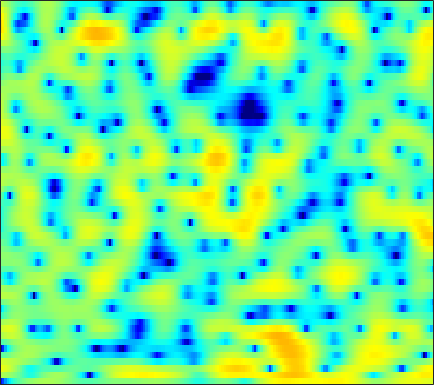

Values plotted in this chart, from the file beside it:
-18.27, -15.522, -11.558, -8.6421, -6.9989, -5.2262, -3.8604, -3.0298, -2.0883, -1.3242, -0.68472, -0.27575, 0.19574, 0.59729, 0.86379, 1.1774, 1.4348, 1.5981, 1.7722, 1.9001, 1.9846, 2.0078, 1.9914, 1.9263
2.227, 1.974, 1.649, 1.315, 1.043, 0.6198, 0.1026, -0.3587, -1.085, -1.944, -2.908, -3.639, -4.479, -4.931, -4.892, -4.348, -3.43, -2.663, -1.668, -0.7844, -0.04235, 0.4221, 0.9132, 1.27
5.325, 5.022, 4.557, 4.011, 3.541, 2.818, 1.971, 1.24, 0.1263, -1.155, -2.565, -3.644, -4.914, -5.66, -5.731, -5.278, -4.539, -3.971, -3.349, -2.915, -2.665, -2.58, -2.575, -2.632
3.929, 3.762, 3.535, 3.3, 3.118, 2.862, 2.583, 2.357, 2.025, 1.676, 1.309, 1.028, 0.6542, 0.2804, -0.007599, -0.3997, -0.8459, -1.247, -1.907, -2.775, -3.921, -5.04, -7.02, -9.891
-1.727, -1.713, -1.4, -0.8642, -0.3997, 0.2178, 0.7688, 1.118, 1.487, 1.751, 1.907, 1.966, 1.971, 1.889, 1.778, 1.567, 1.283, 1.011, 0.5865, 0.08217, -0.4856, -0.9418, -1.565, -2.151
-22.63, -16.97, -10.09, -6.268, -4.312, -2.389, -1.003, -0.2194, 0.5652, 1.119, 1.482, 1.653, 1.775, 1.791, 1.746, 1.641, 1.492, 1.357, 1.165, 0.955, 0.7419, 0.591, 0.4098, 0.254
-2.466, -2.189, -1.604, -0.8826, -0.3255, 0.35, 0.8791, 1.167, 1.388, 1.454, 1.375, 1.229, 0.9619, 0.6421, 0.3797, 0.0366, -0.2952, -0.4993, -0.7151, -0.8514, -0.8949, -0.877, -0.7671, -0.5978
2.044, 2.52, 3.009, 3.348, 3.496, 3.539, 3.376, 3.118, 2.573, 1.769, 0.7032, -0.2601, -1.694, -3.148, -4.113, -5.05, -5.542, -5.75, -5.998, -6.343, -6.639, -6.636, -6.071, -4.885
3.564, 3.98, 4.377, 4.581, 4.599, 4.434, 4.02, 3.536, 2.58, 1.221, -0.6603, -2.539, -5.958, -11.08, -16.75, -16.94, -12.01, -10.13, -9.341, -10.06, -12.27, -14.72, -14.61, -9.933
1.515, 1.818, 2.177, 2.464, 2.596, 2.647, 2.513, 2.284, 1.793, 1.109, 0.2567, -0.471, -1.479, -2.381, -2.91, -3.381, -3.581, -3.603, -3.593, -3.542, -3.438, -3.267, -2.877, -2.295
-3.956, -3.058, -1.894, -0.8974, -0.3041, 0.2905, 0.662, 0.8063, 0.8461, 0.7438, 0.5347, 0.3303, 0.02133, -0.2608, -0.4396, -0.6158, -0.7265, -0.7648, -0.7398, -0.6539, -0.4948, -0.3456, -0.1111, 0.1523
-8.582, -6.038, -3.687, -2.06, -1.181, -0.356, 0.1617, 0.3877, 0.5207, 0.4843, 0.3208, 0.1551, -0.1045, -0.3575, -0.5046, -0.6181, -0.6134, -0.5391, -0.35, -0.09204, 0.1852, 0.403, 0.676, 0.9237
-0.8809, -0.5102, 0.05025, 0.5588, 0.8692, 1.143, 1.25, 1.205, 0.9714, 0.5276, -0.1242, -0.7287, -1.659, -2.624, -3.233, -3.659, -3.452, -2.943, -2.029, -1.089, -0.2488, 0.2634, 0.7852, 1.126
2.7, 2.628, 2.565, 2.518, 2.474, 2.387, 2.215, 2, 1.538, 0.8294, -0.2383, -1.364, -3.479, -6.782, -10.97, -28.31, -13.67, -8.256, -4.319, -1.943, -0.4099, 0.3526, 0.9576, 1.166
1.874, 1.569, 1.193, 0.903, 0.7856, 0.7717, 0.8734, 0.9757, 1.06, 1.012, 0.7453, 0.3736, -0.2804, -1.03, -1.522, -1.839, -1.546, -1.008, -0.122, 0.7046, 1.296, 1.533, 1.548, 1.185
-1.949, -2.939, -4.737, -6.731, -7.609, -6.745, -4.548, -2.948, -1.228, -0.005369, 0.8313, 1.264, 1.627, 1.842, 1.968, 2.124, 2.292, 2.435, 2.611, 2.749, 2.766, 2.656, 2.325, 1.696
-3.937, -4.827, -6.685, -9.115, -10.29, -8.987, -6.098, -4.154, -2.166, -0.7491, 0.2267, 0.7604, 1.24, 1.52, 1.657, 1.782, 1.882, 1.962, 2.09, 2.207, 2.284, 2.307, 2.217, 1.976
-2.007, -1.973, -2.025, -2.083, -2.03, -1.771, -1.331, -0.9444, -0.4526, -0.07267, 0.1301, 0.1422, -0.009494, -0.3504, -0.6939, -1.168, -1.523, -1.597, -1.364, -0.7989, -0.07634, 0.4654, 1.098, 1.564
0.1615, 0.3136, 0.44, 0.5135, 0.5491, 0.5817, 0.5972, 0.5803, 0.4977, 0.3041, -0.0621, -0.5099, -1.4, -2.706, -4.113, -6.79, -10.78, -13.86, -11.54, -6.989, -3.757, -2.011, -0.2886, 0.9291
0.7824, 0.769, 0.6996, 0.5879, 0.4871, 0.335, 0.1783, 0.05673, -0.1213, -0.3532, -0.6777, -1.014, -1.658, -2.584, -3.473, -4.927, -6.369, -6.947, -6.339, -4.623, -2.721, -1.483, -0.1294, 0.9052
0.1509, -0.07895, -0.465, -0.9226, -1.311, -1.81, -2.204, -2.366, -2.341, -2.1, -1.744, -1.468, -1.17, -1.005, -0.943, -0.9065, -0.8491, -0.7456, -0.4727, -0.07007, 0.3953, 0.7507, 1.169, 1.492
-0.9993, -1.272, -1.874, -2.852, -3.899, -5.831, -8.244, -9.579, -8.807, -6.085, -3.537, -2.052, -0.54, 0.5559, 1.147, 1.713, 2.087, 2.277, 2.427, 2.493, 2.467, 2.398, 2.218, 1.94
-3.115, -2.69, -2.537, -2.954, -3.693, -5.287, -7.519, -8.806, -7.787, -4.784, -2.029, -0.4197, 1.204, 2.345, 2.937, 3.436, 3.659, 3.668, 3.512, 3.192, 2.749, 2.339, 1.705, 0.9626
-5.195, -3.852, -2.603, -1.797, -1.409, -1.075, -0.7773, -0.478, 0.09029, 0.8726, 1.697, 2.287, 2.947, 3.37, 3.533, 3.515, 3.219, 2.814, 2.053, 1.056, -0.1004, -1.002, -2.087, -2.96
-4.561, -3.434, -2.103, -0.976, -0.2384, 0.5921, 1.311, 1.787, 2.366, 2.867, 3.275, 3.492, 3.654, 3.604, 3.414, 2.91, 2.096, 1.24, -0.2942, -2.372, -5.205, -7.983, -12.43, -13.88
-4.748, -3.565, -2.166, -0.9844, -0.2031, 0.7178, 1.52, 2.051, 2.659, 3.122, 3.447, 3.59, 3.595, 3.396, 3.083, 2.431, 1.493, 0.5733, -0.9739, -2.932, -5.306, -7.311, -9.757, -10.53
-4.543, -3.629, -2.613, -1.694, -1.041, -0.1521, 0.7192, 1.343, 2.091, 2.718, 3.162, 3.362, 3.433, 3.272, 2.995, 2.424, 1.616, 0.8709, -0.2704, -1.536, -2.81, -3.703, -4.669, -5.215
-3.037, -3.226, -3.557, -3.674, -3.392, -2.416, -0.992, 0.1265, 1.477, 2.566, 3.35, 3.718, 3.966, 3.905, 3.68, 3.139, 2.342, 1.593, 0.4239, -0.8956, -2.31, -3.35, -4.644, -5.636
-1.246, -2.856, -6.223, -13.11, -22.07, -9.195, -3.545, -0.9282, 1.48, 3.074, 4.116, 4.607, 4.917, 4.861, 4.602, 3.964, 3.008, 2.076, 0.5296, -1.372, -3.662, -5.637, -8.61, -11.91
1.347, 0.409, -0.9192, -1.97, -2.175, -1.479, -0.1098, 0.9741, 2.253, 3.24, 3.883, 4.178, 4.264, 4.067, 3.707, 2.961, 1.889, 0.8279, -0.9535, -3.23, -6.121, -8.792, -13.13, -18.51
2.821, 2.449, 2.024, 1.752, 1.669, 1.725, 1.944, 2.163, 2.45, 2.683, 2.805, 2.782, 2.627, 2.293, 1.918, 1.229, 0.2948, -0.5926, -2.058, -3.91, -6.225, -8.317, -11.7, -15.93
2.906, 2.661, 2.414, 2.262, 2.196, 2.162, 2.132, 2.096, 1.997, 1.803, 1.553, 1.316, 0.9961, 0.6367, 0.3697, -0.02638, -0.5067, -0.9273, -1.609, -2.462, -3.449, -4.298, -5.423, -6.382
1.236, 0.9745, 0.911, 1.095, 1.305, 1.531, 1.584, 1.479, 1.145, 0.5424, -0.2504, -0.8892, -1.674, -2.125, -2.167, -1.884, -1.419, -1.101, -0.7949, -0.6421, -0.6542, -0.7239, -0.8598, -0.9797
-5.446, -6.288, -4.33, -1.814, -0.4016, 0.7987, 1.318, 1.31, 0.7546, -0.4035, -2.377, -4.563, -8.851, -12.6, -10.25, -5.868, -2.947, -1.452, -0.06143, 0.8353, 1.395, 1.683, 1.9, 2.011
-5.008, -5.735, -3.772, -1.248, 0.1706, 1.382, 1.927, 1.948, 1.474, 0.4753, -1.074, -2.546, -4.67, -5.789, -5.284, -3.505, -1.712, -0.5945, 0.5172, 1.279, 1.774, 1.977, 2.096, 2.06
1.719, 1.666, 1.821, 2.126, 2.342, 2.518, 2.487, 2.303, 1.874, 1.23, 0.4795, -0.06334, -0.6908, -1.058, -1.147, -1.058, -0.8228, -0.6499, -0.4879, -0.4222, -0.465, -0.5708, -0.7418, -0.9783
3.751, 3.849, 3.896, 3.826, 3.683, 3.355, 2.856, 2.377, 1.635, 0.8132, 0.02401, -0.5188, -1.037, -1.38, -1.516, -1.645, -1.818, -2.055, -2.55, -3.324, -4.33, -5.045, -5.702, -5.693
4.99, 5.169, 5.166, 4.91, 4.561, 3.867, 2.903, 1.993, 0.5049, -1.235, -3.065, -4.228, -4.98, -4.684, -4.116, -3.398, -3.068, -3.151, -3.841, -5.397, -8.214, -11.89, -23.25, -15.99
5.281, 5.377, 5.233, 4.8, 4.289, 3.355, 2.099, 0.8934, -1.208, -4.099, -8.627, -14.72, -22.6, -10.88, -7.381, -4.719, -3.308, -2.815, -2.772, -3.3, -4.271, -5.086, -5.751, -5.375
4.456, 4.287, 3.856, 3.197, 2.568, 1.591, 0.4828, -0.4235, -1.717, -3.053, -4.295, -5, -5.199, -4.569, -3.772, -2.675, -1.798, -1.328, -0.9429, -0.7938, -0.8111, -0.8588, -0.9009, -0.8448
3.623, 3.106, 2.193, 1.044, 0.06777, -1.264, -2.442, -3.053, -3.397, -3.341, -3.021, -2.661, -2.101, -1.459, -0.9699, -0.3523, 0.1739, 0.5015, 0.8195, 0.9993, 1.068, 1.053, 0.9678, 0.8193
3.22, 2.415, 0.9832, -0.9596, -2.876, -6.294, -10.77, -12.79, -9.823, -6.27, -3.783, -2.406, -1.026, 0.01614, 0.6252, 1.256, 1.723, 1.961, 2.144, 2.195, 2.131, 2.01, 1.766, 1.423
2.966, 2.258, 1.021, -0.6129, -2.136, -4.571, -7.021, -7.822, -6.571, -4.325, -2.328, -1.121, 0.1262, 1.036, 1.542, 2.013, 2.279, 2.357, 2.325, 2.16, 1.874, 1.596, 1.141, 0.5973
2.413, 2.101, 1.57, 0.9233, 0.4092, -0.2319, -0.6758, -0.802, -0.6573, -0.227, 0.3467, 0.789, 1.32, 1.714, 1.901, 1.992, 1.886, 1.696, 1.302, 0.7687, 0.1407, -0.3643, -1.05, -1.736
1.466, 1.568, 1.629, 1.608, 1.549, 1.462, 1.412, 1.415, 1.484, 1.639, 1.842, 1.985, 2.141, 2.196, 2.136, 1.885, 1.406, 0.8733, -0.08968, -1.332, -2.753, -3.817, -4.917, -5.429
0.09077, 0.6345, 1.153, 1.476, 1.61, 1.688, 1.699, 1.711, 1.778, 1.916, 2.12, 2.292, 2.478, 2.562, 2.509, 2.222, 1.625, 0.8979, -0.5359, -2.692, -6, -9.814, -18.33, -14.26
-1.921, -0.993, -0.1984, 0.1515, 0.181, -0.04638, -0.4665, -0.7845, -1.004, -0.8193, -0.2274, 0.3839, 1.192, 1.843, 2.169, 2.34, 2.163, 1.789, 0.9424, -0.3238, -1.973, -3.296, -4.521, -4.298
-4.003, -3.118, -2.447, -2.382, -2.76, -3.902, -5.921, -8.199, -11.91, -11.56, -7.46, -4.942, -2.472, -0.7838, 0.1148, 0.9343, 1.401, 1.578, 1.614, 1.486, 1.287, 1.162, 1.117, 1.26
-4.717, -3.991, -3.498, -3.512, -3.915, -4.976, -6.724, -8.436, -10.54, -10.42, -8.107, -6.298, -4.263, -2.742, -1.859, -0.9154, -0.1786, 0.2771, 0.7867, 1.22, 1.613, 1.88, 2.224, 2.548
-3.5, -2.871, -2.408, -2.323, -2.476, -2.9, -3.503, -3.962, -4.457, -4.683, -4.611, -4.421, -4.074, -3.698, -3.393, -2.927, -2.317, -1.781, -0.9699, -0.1031, 0.7295, 1.304, 1.974, 2.535
-0.4797, -0.1617, 0.02784, -0.06391, -0.2615, -0.6887, -1.215, -1.654, -2.267, -2.889, -3.549, -4.073, -4.93, -5.9, -6.633, -7.302, -7.008, -6.028, -4.195, -2.348, -0.7598, 0.2401, 1.298, 2.095
3.095, 2.942, 2.55, 1.979, 1.444, 0.6293, -0.2444, -0.9167, -1.806, -2.701, -3.684, -4.574, -6.102, -8.403, -11.14, -18.6, -23.25, -13.21, -7.369, -3.937, -1.632, -0.3997, 0.7652, 1.495
6.083, 5.418, 4.305, 2.977, 1.843, 0.2533, -1.328, -2.385, -3.502, -4.259, -4.752, -5.098, -5.541, -6.072, -6.49, -6.745, -6.215, -5.167, -3.358, -1.628, -0.2751, 0.4278, 0.9626, 0.9986
7.816, 6.708, 4.895, 2.621, 0.5622, -2.757, -6.704, -9.64, -11.35, -10.31, -8.819, -7.78, -6.58, -5.391, -4.478, -3.247, -2.036, -1.133, -0.01824, 0.9046, 1.534, 1.749, 1.601, 0.874
7.738, 6.485, 4.452, 1.886, -0.4777, -4.376, -9.422, -13.67, -16.47, -15.44, -14.76, -14.11, -12, -8.819, -6.53, -3.957, -1.884, -0.6389, 0.6446, 1.545, 2.056, 2.176, 1.944, 1.259
6.766, 5.696, 4.026, 2.048, 0.3828, -2.062, -4.651, -6.628, -9.273, -12.26, -16.29, -19.66, -16.09, -10.46, -7.391, -4.323, -2.061, -0.7523, 0.5861, 1.507, 2.038, 2.199, 2.127, 1.72
5.156, 4.363, 3.159, 1.817, 0.7347, -0.7895, -2.343, -3.475, -4.896, -6.124, -6.915, -7.044, -6.522, -5.33, -4.209, -2.67, -1.242, -0.3245, 0.6894, 1.432, 1.905, 2.075, 2.065, 1.787
3.12, 2.539, 1.683, 0.7839, 0.08092, -0.8512, -1.759, -2.392, -3.131, -3.68, -3.968, -3.96, -3.63, -2.996, -2.376, -1.442, -0.4859, 0.1938, 0.9784, 1.588, 1.999, 2.162, 2.171, 1.959
